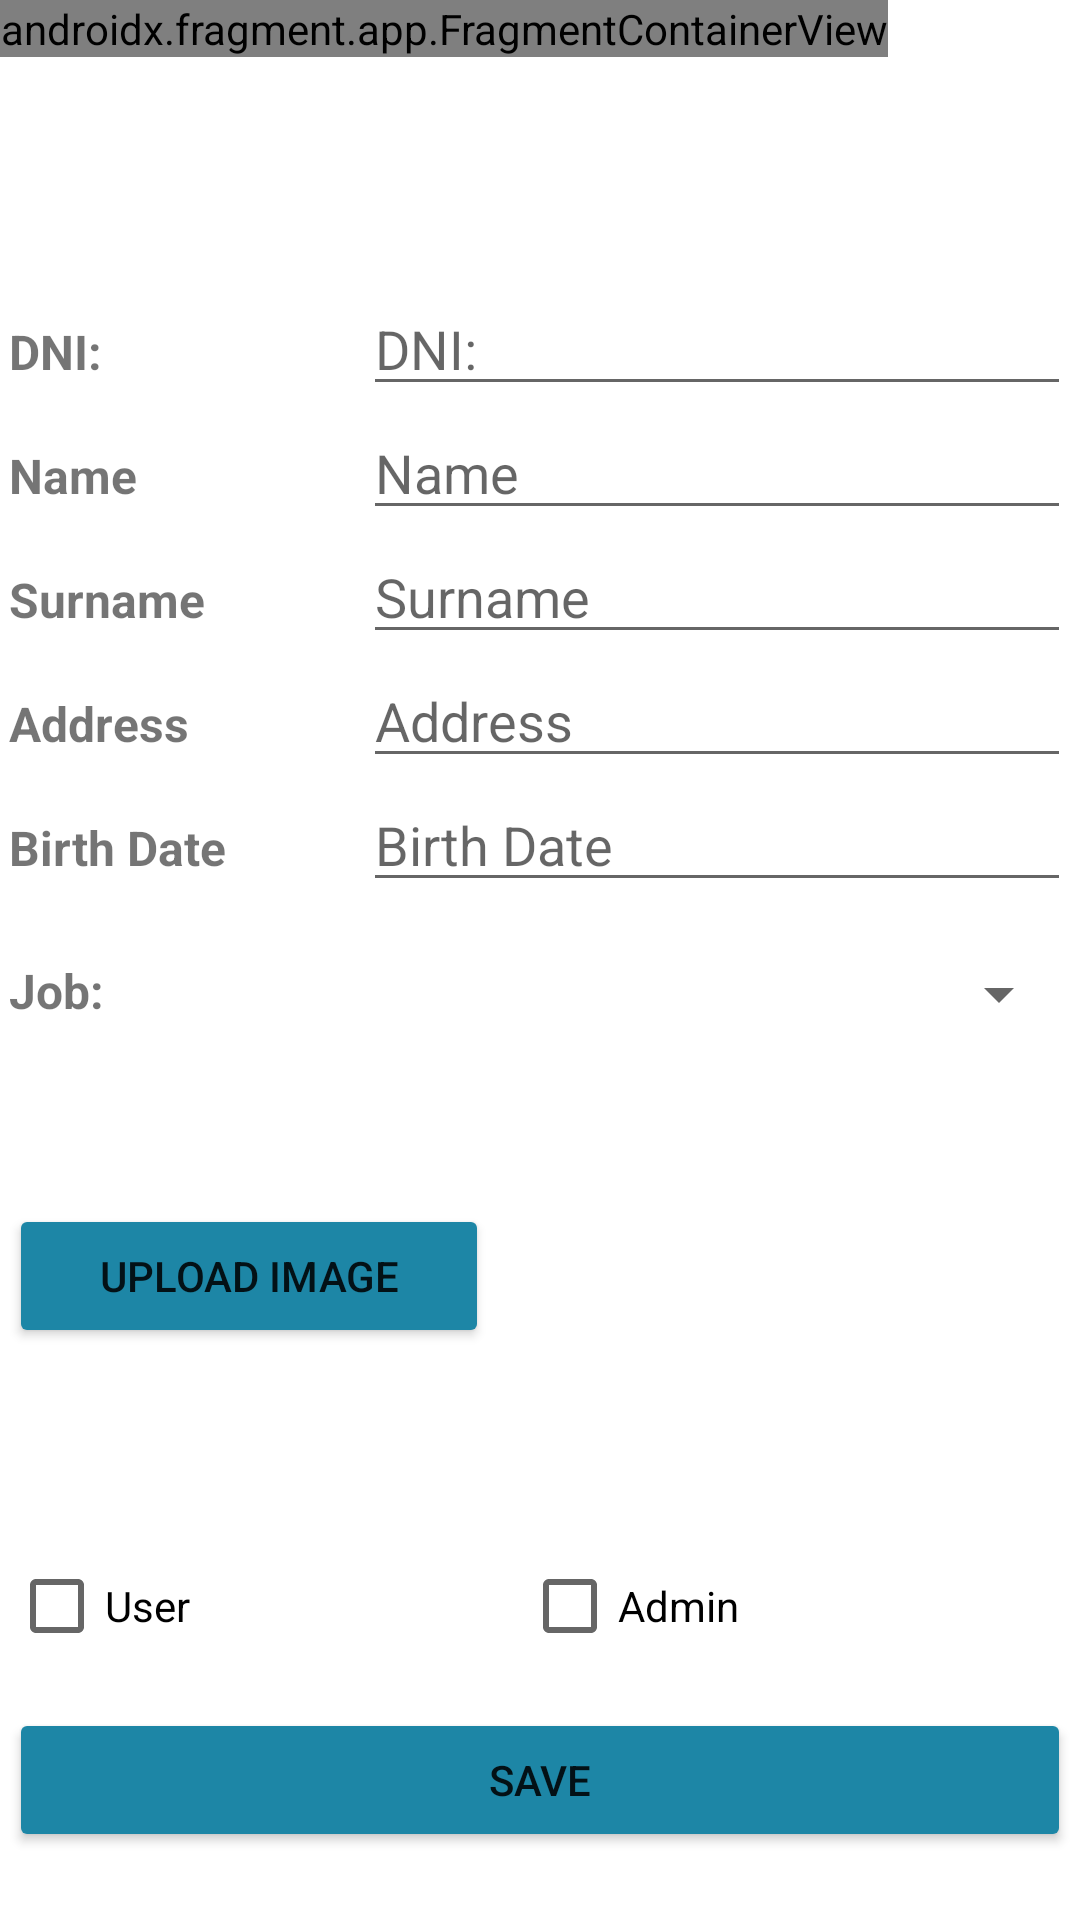

Android layout source for this screen:
<!-- AndroidManifest.xml: application theme Theme.ProyectoFinalFCT -->
<!-- res/layout/activity_datos_usuario.xml -->
<?xml version="1.0" encoding="utf-8"?>
<androidx.drawerlayout.widget.DrawerLayout xmlns:android="http://schemas.android.com/apk/res/android"
xmlns:app="http://schemas.android.com/apk/res-auto"
xmlns:tools="http://schemas.android.com/tools"
android:id="@+id/drawer_layout"
android:layout_width="match_parent"
android:layout_height="match_parent"
android:fitsSystemWindows="true"
tools:openDrawer="start">

    <androidx.constraintlayout.widget.ConstraintLayout
        android:layout_width="match_parent"
        android:layout_height="match_parent"
        tools:context=".DatosUsuario">

        <androidx.appcompat.widget.Toolbar
            android:id="@+id/toolbar"
            android:layout_width="411dp"
            android:layout_height="94dp"
            android:background="@android:color/transparent"
            android:minHeight="?attr/actionBarSize"
            android:theme="?attr/actionBarTheme"
            app:layout_constraintBottom_toBottomOf="parent"
            app:layout_constraintEnd_toEndOf="parent"
            app:layout_constraintHorizontal_bias="0.0"
            app:layout_constraintStart_toStartOf="parent"
            app:layout_constraintTop_toTopOf="parent"
            app:layout_constraintVertical_bias="0.0" />

        <androidx.fragment.app.FragmentContainerView
            android:id="@+id/fragmentContainerView"
            android:name="com.example.proyectofinalfct.HeadFragment"
            android:layout_width="wrap_content"
            android:layout_height="wrap_content"
            app:layout_constraintBottom_toBottomOf="parent"
            app:layout_constraintEnd_toEndOf="parent"
            app:layout_constraintHorizontal_bias="0.0"
            app:layout_constraintStart_toStartOf="parent"
            app:layout_constraintTop_toTopOf="parent"
            app:layout_constraintVertical_bias="0.0"
            tools:layout="@layout/fragment_head" />

        <LinearLayout
            android:layout_width="354dp"
            android:layout_height="631dp"
            android:orientation="vertical"
            app:layout_constraintBottom_toBottomOf="parent"
            app:layout_constraintEnd_toEndOf="parent"
            app:layout_constraintHorizontal_bias="0.491"
            app:layout_constraintStart_toStartOf="parent"
            app:layout_constraintTop_toBottomOf="@+id/toolbar"
            app:layout_constraintVertical_bias="0.0">

            <LinearLayout
                android:layout_width="match_parent"
                android:layout_height="wrap_content"
                android:orientation="horizontal">

                <TextView
                    android:id="@+id/textView13"
                    android:layout_width="0dp"
                    android:layout_height="wrap_content"
                    android:layout_weight="1"
                    android:text="@string/dni"
                    android:textSize="16sp"
                    android:textStyle="bold" />

                <EditText
                    android:id="@+id/txtDNI"
                    android:layout_width="236dp"
                    android:layout_height="wrap_content"
                    android:ems="10"
                    android:hint="@string/dni"
                    android:inputType="textPersonName" />
            </LinearLayout>

            <LinearLayout
                android:layout_width="match_parent"
                android:layout_height="wrap_content"
                android:orientation="horizontal">

                <TextView
                    android:id="@+id/textView15"
                    android:layout_width="0dp"
                    android:layout_height="wrap_content"
                    android:layout_weight="1"
                    android:text="@string/name"
                    android:textSize="16sp"
                    android:textStyle="bold" />

                <EditText
                    android:id="@+id/txtName"
                    android:layout_width="236dp"
                    android:layout_height="wrap_content"
                    android:ems="10"
                    android:hint="@string/name"
                    android:inputType="textPersonName" />
            </LinearLayout>

            <LinearLayout
                android:layout_width="match_parent"
                android:layout_height="wrap_content"
                android:orientation="horizontal">

                <TextView
                    android:id="@+id/textView16"
                    android:layout_width="0dp"
                    android:layout_height="wrap_content"
                    android:layout_weight="1"
                    android:text="@string/surname"
                    android:textSize="16sp"
                    android:textStyle="bold" />

                <EditText
                    android:id="@+id/txtApe"
                    android:layout_width="236dp"
                    android:layout_height="wrap_content"
                    android:ems="10"
                    android:hint="@string/surname"
                    android:inputType="textPersonName" />
            </LinearLayout>

            <LinearLayout
                android:layout_width="match_parent"
                android:layout_height="wrap_content"
                android:orientation="horizontal">

                <TextView
                    android:id="@+id/textView17"
                    android:layout_width="0dp"
                    android:layout_height="wrap_content"
                    android:layout_weight="1"
                    android:text="@string/address"
                    android:textSize="16sp"
                    android:textStyle="bold" />

                <EditText
                    android:id="@+id/txtDire"
                    android:layout_width="236dp"
                    android:layout_height="wrap_content"
                    android:ems="10"
                    android:hint="@string/address"
                    android:inputType="textPersonName" />
            </LinearLayout>

            <LinearLayout
                android:layout_width="match_parent"
                android:layout_height="60dp"
                android:orientation="horizontal">

                <TextView
                    android:id="@+id/textView18"
                    android:layout_width="0dp"
                    android:layout_height="wrap_content"
                    android:layout_weight="1"
                    android:text="@string/birth_date"
                    android:textSize="16sp"
                    android:textStyle="bold" />

                <EditText
                    android:id="@+id/txtNac"
                    android:layout_width="236dp"
                    android:layout_height="wrap_content"
                    android:ems="10"
                    android:hint="@string/birth_date"
                    android:inputType="date" />
            </LinearLayout>

            <LinearLayout
                android:layout_width="match_parent"
                android:layout_height="42dp"
                android:orientation="vertical">

                <LinearLayout
                    android:layout_width="match_parent"
                    android:layout_height="wrap_content"
                    android:orientation="horizontal">

                    <TextView
                        android:id="@+id/textView19"
                        android:layout_width="wrap_content"
                        android:layout_height="wrap_content"
                        android:layout_weight="1"
                        android:text="@string/Puesto"
                        android:textSize="16sp"
                        android:textStyle="bold" />

                    <Spinner
                        android:id="@+id/spPuesto"
                        android:layout_width="172dp"
                        android:layout_height="wrap_content"
                        android:layout_weight="1" />

                </LinearLayout>

                <TextView
                    android:id="@+id/txtP"
                    android:layout_width="match_parent"
                    android:layout_height="wrap_content" />

            </LinearLayout>

            <LinearLayout
                android:layout_width="match_parent"
                android:layout_height="wrap_content"
                android:orientation="horizontal">

                <Button
                    android:id="@+id/btnSfoto"
                    android:layout_width="116dp"
                    android:layout_height="wrap_content"
                    android:layout_marginTop="40dp"
                    android:layout_weight="1"
                    android:backgroundTint="@color/bluespecial"
                    android:text="@string/upload_img" />

                <ImageView
                    android:id="@+id/imgFoto"
                    android:layout_width="150dp"
                    android:layout_height="150dp"
                    android:layout_weight="1"
                    android:adjustViewBounds="false"
                    android:cropToPadding="false"
                    android:scaleType="centerInside"
                    tools:srcCompat="@tools:sample/avatars" />

            </LinearLayout>

            <LinearLayout
                android:layout_width="match_parent"
                android:layout_height="wrap_content"
                android:orientation="vertical">

                <LinearLayout
                    android:layout_width="match_parent"
                    android:layout_height="wrap_content"
                    android:orientation="horizontal">

                    <CheckBox
                        android:id="@+id/cbUser"
                        android:layout_width="wrap_content"
                        android:layout_height="wrap_content"
                        android:layout_weight="1"
                        android:text="@string/user" />

                    <CheckBox
                        android:id="@+id/cbAdmin"
                        android:layout_width="wrap_content"
                        android:layout_height="wrap_content"
                        android:layout_weight="1"
                        android:text="@string/admin" />
                </LinearLayout>

                <Button
                    android:id="@+id/btnAcept"
                    android:layout_width="match_parent"
                    android:layout_height="wrap_content"
                    android:layout_marginTop="10dp"
                    android:layout_marginBottom="20dp"
                    android:backgroundTint="@color/bluespecial"
                    android:text="@string/save" />

                <Button
                    android:id="@+id/btnVolver"
                    android:layout_width="match_parent"
                    android:layout_height="wrap_content"
                    android:backgroundTint="@color/bluespecial"
                    android:text="@string/back" />
            </LinearLayout>

        </LinearLayout>
    </androidx.constraintlayout.widget.ConstraintLayout>


<com.google.android.material.navigation.NavigationView
    android:id="@+id/navigation_view"
    android:layout_width="wrap_content"
    android:layout_height="wrap_content"
    android:layout_gravity="start"
    android:fitsSystemWindows="false"
    app:headerLayout="@layout/nav_header"
    app:menu="@menu/main_menu" />

</androidx.drawerlayout.widget.DrawerLayout>
<!-- res/layout/fragment_head.xml (included above) -->
<?xml version="1.0" encoding="utf-8"?>
<FrameLayout xmlns:android="http://schemas.android.com/apk/res/android"
    xmlns:app="http://schemas.android.com/apk/res-auto"
    xmlns:tools="http://schemas.android.com/tools"
    android:layout_width="match_parent"
    android:layout_height="match_parent"
    tools:context=".HeadFragment">

    <androidx.constraintlayout.widget.ConstraintLayout
        android:layout_width="match_parent"
        android:layout_height="match_parent">

        <ImageView
            android:id="@+id/imageView2"
            android:layout_width="wrap_content"
            android:layout_height="94dp"
            android:background="#22A3CB"
            android:src="@drawable/cabe"
            app:layout_constraintBottom_toBottomOf="parent"
            app:layout_constraintEnd_toEndOf="parent"
            app:layout_constraintHorizontal_bias="0.0"
            app:layout_constraintStart_toStartOf="parent"
            app:layout_constraintTop_toTopOf="parent"
            app:layout_constraintVertical_bias="0.0" />

        <ImageView
            android:id="@+id/imgUser"
            android:layout_width="40dp"
            android:layout_height="39dp"
            android:src="@drawable/ic_baseline_account_circle_24"
            app:layout_constraintBottom_toBottomOf="parent"
            app:layout_constraintEnd_toEndOf="parent"
            app:layout_constraintHorizontal_bias="0.956"
            app:layout_constraintStart_toStartOf="parent"
            app:layout_constraintTop_toTopOf="parent"
            app:layout_constraintVertical_bias="0.065" />
    </androidx.constraintlayout.widget.ConstraintLayout>
</FrameLayout>
<!-- res/layout/nav_header.xml (included above) -->
<?xml version="1.0" encoding="utf-8"?>
<LinearLayout xmlns:android="http://schemas.android.com/apk/res/android"
    xmlns:app="http://schemas.android.com/apk/res-auto"
    android:layout_width="match_parent"
    android:layout_height="match_parent">

    <ImageView
        android:id="@+id/imageView3"
        android:layout_width="0dp"
        android:layout_height="140dp"
        android:layout_weight="1"
        app:srcCompat="@drawable/cabe" />
</LinearLayout>
<!-- resources referenced by this layout -->
<resources>
  <color name="bluespecial">#1D86A6</color>
  <!-- drawable cabe: png bitmap (drawable, 37350 bytes) -->
  <string name="Puesto">Job:</string>
  <string name="address">Address</string>
  <string name="admin">Admin</string>
  <string name="back">Back</string>
  <string name="birth_date">Birth Date</string>
  <string name="dni">DNI:</string>
  <string name="name">Name</string>
  <string name="save">Save</string>
  <string name="surname">Surname</string>
  <string name="upload_img">Upload Image</string>
  <string name="user">User</string>
  <style name="Theme.ProyectoFinalFCT" parent="Theme.MaterialComponents.DayNight.NoActionBar">
          
          <item name="colorPrimary">@color/purple_500</item>
          <item name="colorPrimaryVariant">@color/purple_700</item>
          <item name="colorOnPrimary">@color/white</item>
          
          <item name="colorSecondary">@color/teal_200</item>
          <item name="colorSecondaryVariant">@color/teal_700</item>
          <item name="colorOnSecondary">@color/black</item>
          
          <item name="android:statusBarColor">?attr/colorPrimaryVariant</item>
          
          
          <item name="toolbarStyle">@style/Widget.MaterialComponents.Toolbar.PrimarySurface</item>
          <item name="drawerArrowStyle">@style/AppTheme.DrawerArrowStyle</item>
      </style>
  <color name="purple_500">#FF6200EE</color>
  <color name="purple_700">#FF3700B3</color>
  <color name="white">#FFFFFFFF</color>
  <color name="teal_200">#FF03DAC5</color>
  <color name="teal_700">#FF018786</color>
  <color name="black">#FF000000</color>
  <style name="AppTheme.DrawerArrowStyle" parent="Widget.AppCompat.DrawerArrowToggle">
          <item name="color">@android:color/white</item>
      </style>
</resources>
